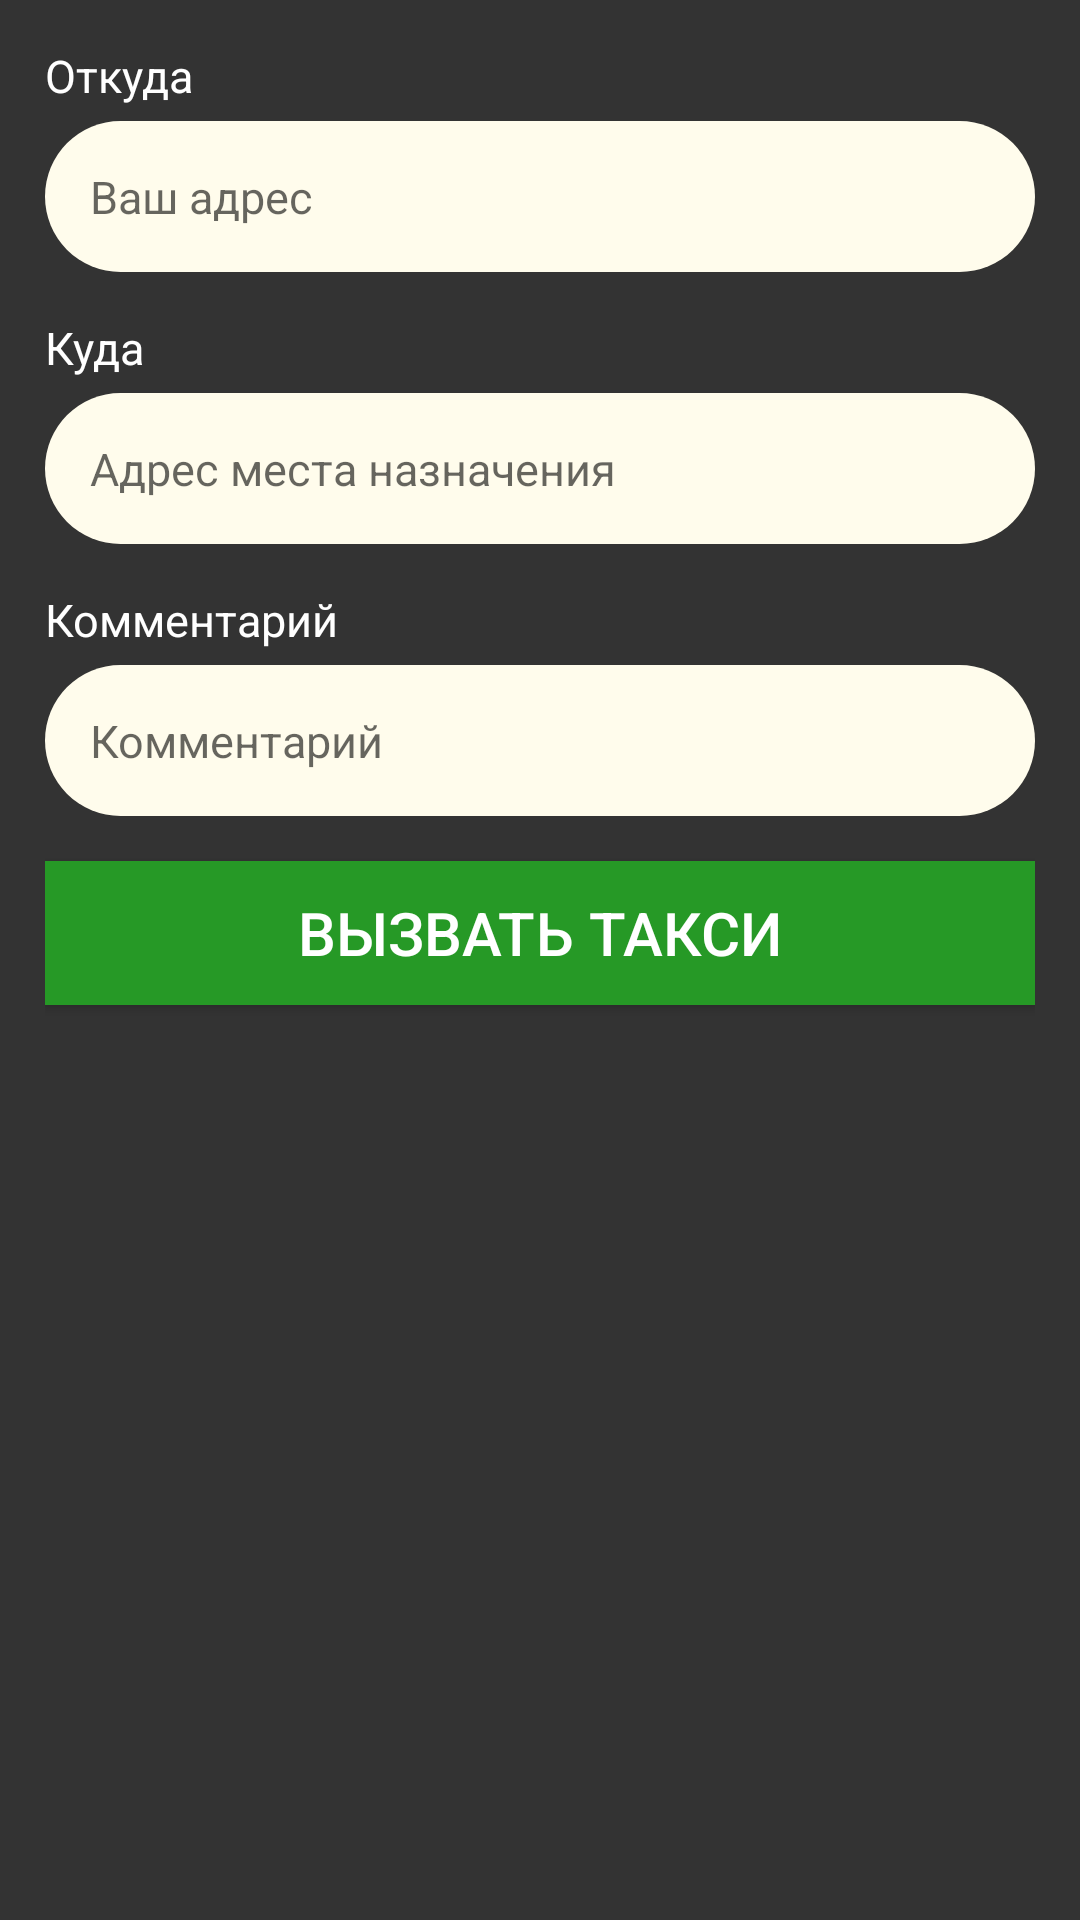

Write the Android layout XML for this screen, with the resource values it uses.
<!-- AndroidManifest.xml: application theme Theme.Takso_Mobile -->
<!-- res/layout/order_create.xml -->
<?xml version="1.0" encoding="utf-8"?>

<LinearLayout
    xmlns:android="http://schemas.android.com/apk/res/android"
    android:layout_width="match_parent"
    android:layout_height="wrap_content"
    android:orientation="vertical"
    android:background="@color/backgroundSecond"
    android:padding="@dimen/normal_padding">
        <TextView
            android:layout_width="wrap_content"
            android:layout_height="wrap_content"

            android:text="@string/AddressFrom"
            android:textColor="@color/text_color"
            android:textSize="@dimen/auth_text_size"/>
        <EditText
            android:layout_width="match_parent"
            android:layout_height="wrap_content"

            android:id="@+id/createOrderFrom"
            android:background="@drawable/edittext_background"
            android:hint="@string/YourAddress"
            android:textSize="@dimen/auth_text_size"
            android:padding="@dimen/normal_padding"

            android:layout_marginTop="@dimen/small_margin"/>

        <TextView
            android:layout_width="wrap_content"
            android:layout_height="wrap_content"

            android:text="@string/AddressTo"
            android:textColor="@color/text_color"
            android:textSize="@dimen/auth_text_size"

            android:layout_marginTop="@dimen/normal_margin"/>
        <EditText
            android:layout_width="match_parent"
            android:layout_height="wrap_content"

            android:id="@+id/createOrderTo"
            android:background="@drawable/edittext_background"
            android:hint="@string/AddressToHint"
            android:textSize="@dimen/auth_text_size"
            android:padding="@dimen/normal_padding"

            android:layout_marginTop="@dimen/small_margin"/>

        <TextView
            android:layout_width="wrap_content"
            android:layout_height="wrap_content"

            android:text="@string/Comment"
            android:textColor="@color/text_color"
            android:textSize="@dimen/auth_text_size"

            android:layout_marginTop="@dimen/normal_margin"/>
        <EditText
            android:layout_width="match_parent"
            android:layout_height="wrap_content"

            android:id="@+id/createOrderComment"
            android:background="@drawable/edittext_background"
            android:hint="@string/Comment"
            android:textSize="@dimen/auth_text_size"
            android:padding="@dimen/normal_padding"

            android:layout_marginTop="@dimen/small_margin"/>

    <Button
        android:layout_width="match_parent"
        android:layout_height="wrap_content"

        android:id="@+id/createOrderCommit"
        android:text="@string/CallTakso"
        android:textSize="20sp"
        android:textColor="@color/text_color"
        android:background="#269926"

        android:layout_marginTop="@dimen/normal_margin"/>
</LinearLayout>
<!-- resources referenced by this layout -->
<resources>
  <color name="backgroundSecond">#333333</color>
  <color name="text_color">#FFFFFF</color>
  <dimen name="auth_text_size">15sp</dimen>
  <dimen name="normal_margin">15dp</dimen>
  <dimen name="normal_padding">15dp</dimen>
  <dimen name="small_margin">5dp</dimen>
  <!-- drawable edittext_background (drawable) -->
  <?xml version="1.0" encoding="utf-8"?>
  
  <shape xmlns:android="http://schemas.android.com/apk/res/android">
      <solid android:color="@color/background"/>
      <corners
          android:bottomLeftRadius="30dp"
          android:bottomRightRadius="30dp"
          android:topLeftRadius="30dp"
          android:topRightRadius="30dp"/>
  </shape>
  <string name="AddressFrom">Откуда</string>
  <string name="AddressTo">Куда</string>
  <string name="AddressToHint">Адрес места назначения</string>
  <string name="CallTakso">Вызвать Такси</string>
  <string name="Comment">Комментарий</string>
  <string name="YourAddress">Ваш адрес</string>
  <style name="Theme.Takso_Mobile" parent="Theme.AppCompat.Light.NoActionBar">
          
          <item name="colorPrimary">@color/purple_500</item>
          <item name="colorPrimaryVariant">@color/purple_700</item>
          <item name="colorOnPrimary">@color/white</item>
          
          <item name="colorSecondary">@color/teal_200</item>
          <item name="colorSecondaryVariant">@color/teal_700</item>
          <item name="colorOnSecondary">@color/black</item>
          
          <item name="android:statusBarColor" tools:targetApi="l">?attr/colorPrimaryVariant</item>
          
      </style>
  <color name="background">#FFFCEC</color>
  <color name="purple_500">#FF6200EE</color>
  <color name="purple_700">#FF3700B3</color>
  <color name="white">#FFFFFFFF</color>
  <color name="teal_200">#FF03DAC5</color>
  <color name="teal_700">#FF018786</color>
  <color name="black">#FF000000</color>
</resources>
